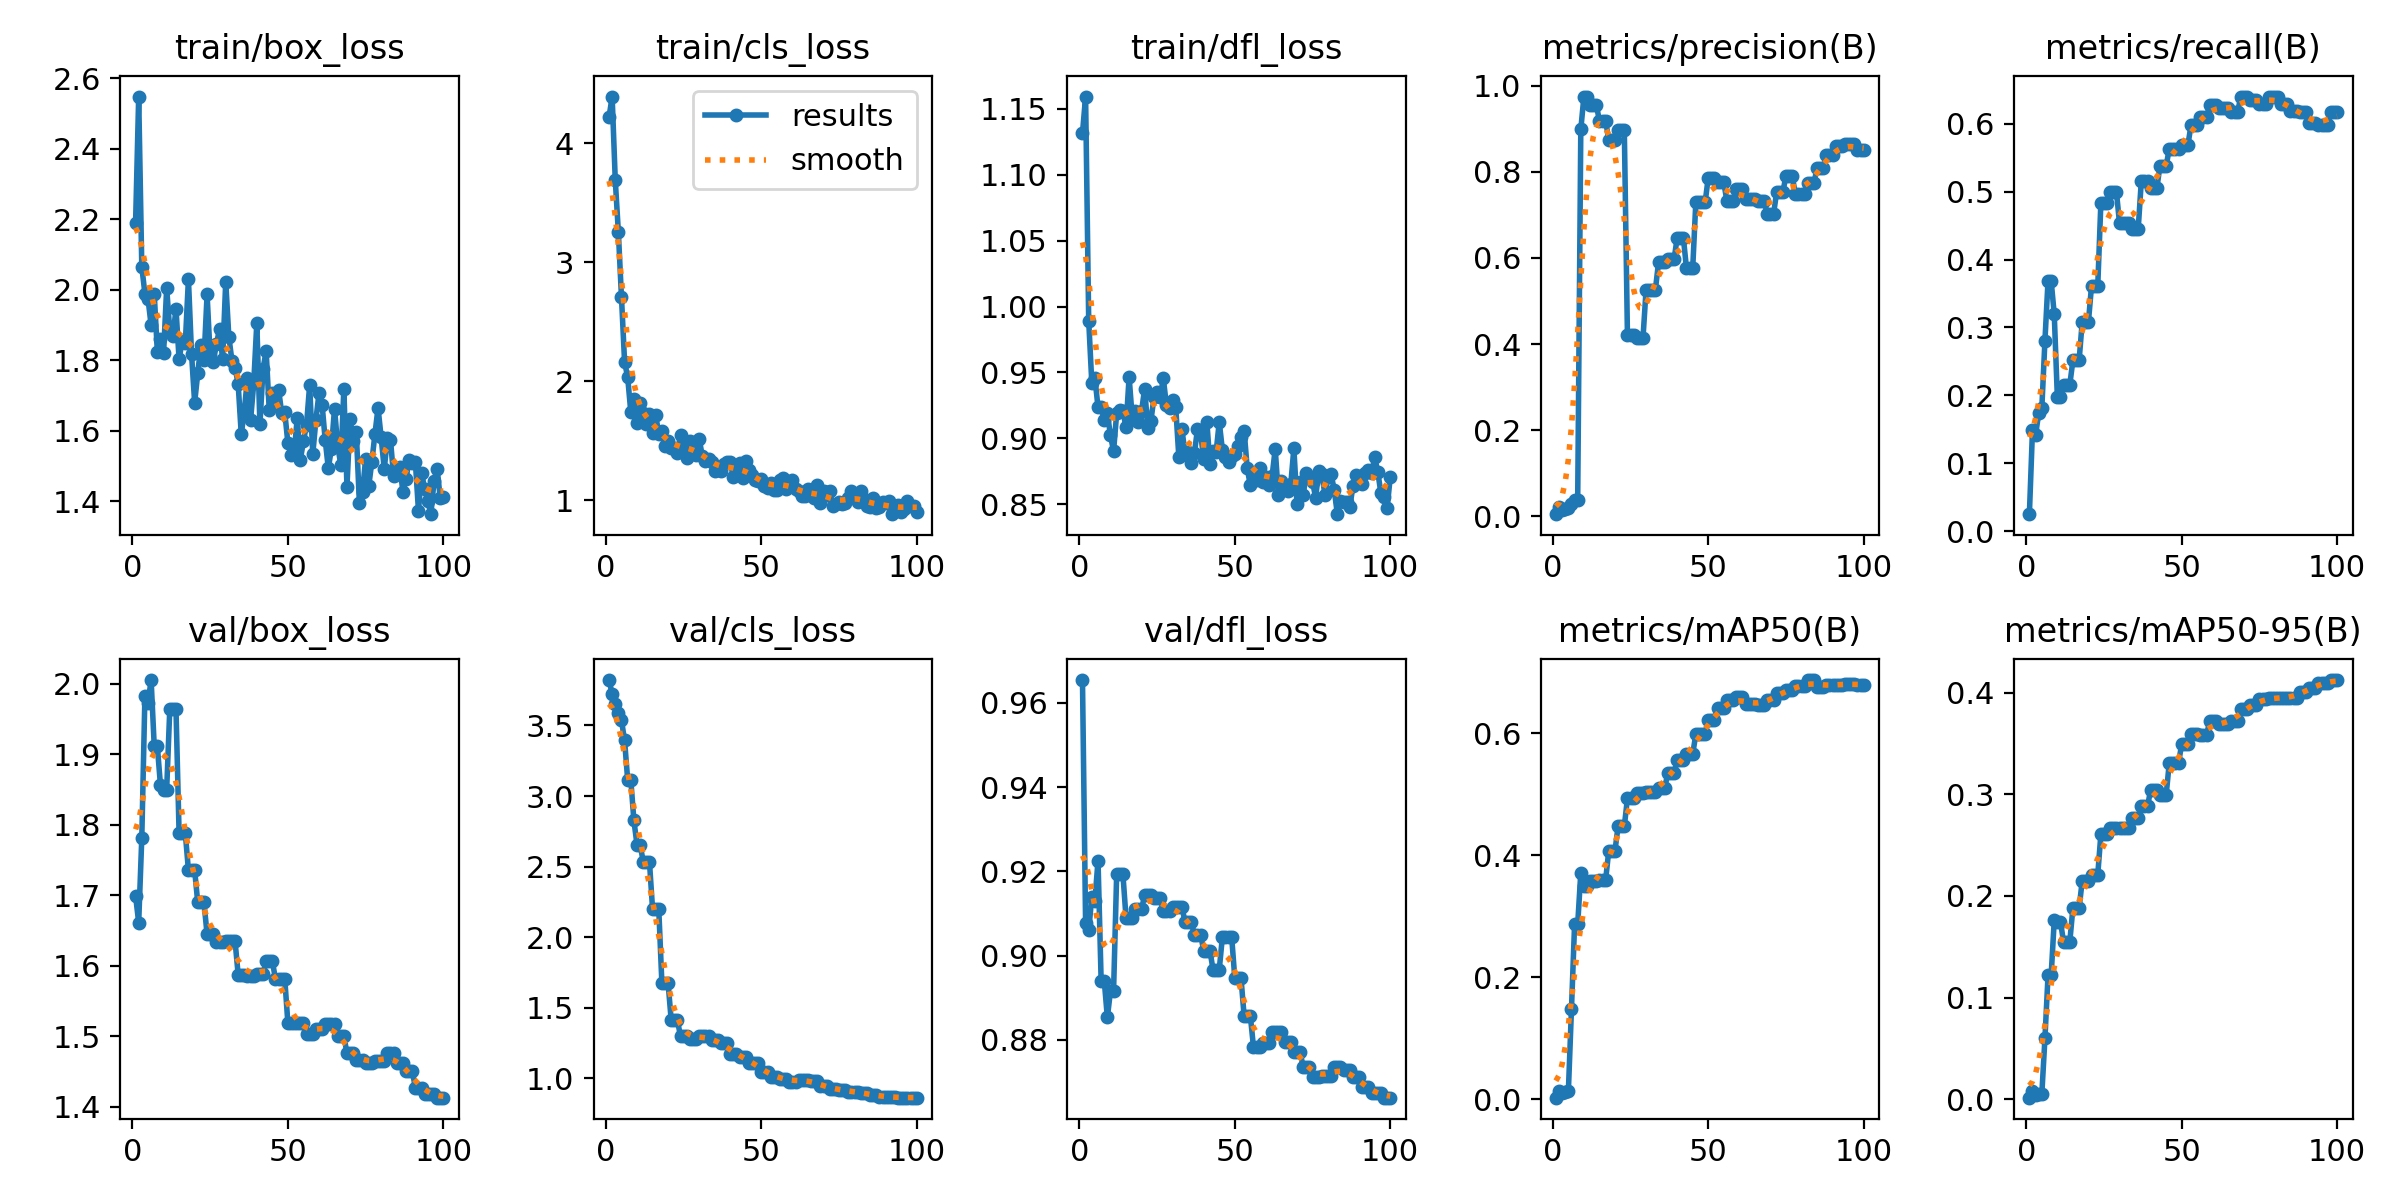

Values plotted in this chart, from the file beside it:
epoch, time, train/box_loss, train/cls_loss, train/dfl_loss, metrics/precision(B), metrics/recall(B), metrics/mAP50(B), metrics/mAP50-95(B), val/box_loss, val/cls_loss, val/dfl_loss, lr/pg0, lr/pg1, lr/pg2
1, 2.706, 2.19, 4.216, 1.132, 0.00513, 0.02482, 0.00269, 0.00137, 1.699, 3.822, 0.9654, 6.668e-05, 6.668e-05, 6.668e-05
2, 3.591, 2.549, 4.39, 1.159, 0.02065, 0.1489, 0.01352, 0.0082, 1.661, 3.723, 0.9078, 0.0001485, 0.0001485, 0.0001485
3, 4.477, 2.065, 3.692, 0.9893, 0.01566, 0.1418, 0.0101, 0.00417, 1.782, 3.651, 0.906, 0.0002288, 0.0002288, 0.0002288
4, 5.317, 1.99, 3.253, 0.9421, 0.0177, 0.1738, 0.01216, 0.00495, 1.982, 3.586, 0.914, 0.0003073, 0.0003073, 0.0003073
5, 6.157, 1.975, 2.708, 0.9457, 0.01881, 0.1809, 0.01289, 0.00482, 1.973, 3.537, 0.9131, 0.0003842, 0.0003842, 0.0003842
6, 7.048, 1.9, 2.162, 0.9235, 0.0284, 0.2801, 0.1483, 0.05964, 2.005, 3.394, 0.9226, 0.0004595, 0.0004595, 0.0004595
7, 7.95, 1.989, 2.033, 0.9239, 0.03749, 0.3688, 0.2868, 0.1217, 1.911, 3.115, 0.8941, 0.0005331, 0.0005331, 0.0005331
8, 8.827, 1.825, 1.742, 0.9139, 0.03749, 0.3688, 0.2868, 0.1217, 1.911, 3.115, 0.8941, 0.0006051, 0.0006051, 0.0006051
9, 10.11, 1.861, 1.852, 0.9191, 0.8983, 0.3194, 0.3715, 0.1759, 1.856, 2.827, 0.8853, 0.0006754, 0.0006754, 0.0006754
10, 11.94, 1.82, 1.652, 0.9022, 0.9744, 0.1972, 0.3505, 0.1744, 1.85, 2.654, 0.8916, 0.0007441, 0.0007441, 0.0007441
11, 13.77, 2.005, 1.819, 0.8903, 0.9744, 0.1972, 0.3505, 0.1744, 1.85, 2.654, 0.8916, 0.0008111, 0.0008111, 0.0008111
12, 15.53, 1.885, 1.736, 0.9188, 0.9551, 0.2156, 0.3572, 0.1548, 1.964, 2.536, 0.9194, 0.0008764, 0.0008764, 0.0008764
13, 17.14, 1.869, 1.637, 0.9217, 0.9551, 0.2156, 0.3572, 0.1548, 1.964, 2.536, 0.9194, 0.0009401, 0.0009401, 0.0009401
14, 18.8, 1.946, 1.723, 0.9207, 0.9551, 0.2156, 0.3572, 0.1548, 1.964, 2.536, 0.9194, 0.001002, 0.001002, 0.001002
15, 20.55, 1.803, 1.564, 0.9084, 0.9175, 0.2514, 0.3604, 0.1881, 1.788, 2.2, 0.9091, 0.001063, 0.001063, 0.001063
16, 22.72, 1.856, 1.717, 0.9465, 0.9175, 0.2514, 0.3604, 0.1881, 1.788, 2.2, 0.9091, 0.001121, 0.001121, 0.001121
17, 24.48, 1.85, 1.558, 0.9158, 0.9175, 0.2514, 0.3604, 0.1881, 1.788, 2.2, 0.9091, 0.001178, 0.001178, 0.001178
18, 26.33, 2.031, 1.581, 0.9204, 0.8731, 0.3085, 0.4079, 0.215, 1.735, 1.675, 0.9111, 0.001234, 0.001234, 0.001234
19, 27.99, 1.819, 1.457, 0.9123, 0.8731, 0.3085, 0.4079, 0.215, 1.735, 1.675, 0.9111, 0.001288, 0.001288, 0.001288
20, 29.86, 1.68, 1.495, 0.9205, 0.8731, 0.3085, 0.4079, 0.215, 1.735, 1.675, 0.9111, 0.00134, 0.00134, 0.00134
21, 31.62, 1.764, 1.443, 0.9377, 0.8966, 0.3617, 0.4478, 0.2211, 1.69, 1.412, 0.9143, 0.001337, 0.001337, 0.001337
22, 33.46, 1.844, 1.44, 0.9079, 0.8966, 0.3617, 0.4478, 0.2211, 1.69, 1.412, 0.9143, 0.00132, 0.00132, 0.00132
23, 35.4, 1.801, 1.397, 0.9129, 0.8966, 0.3617, 0.4478, 0.2211, 1.69, 1.412, 0.9143, 0.001304, 0.001304, 0.001304
24, 37.11, 1.987, 1.552, 0.9312, 0.4215, 0.4838, 0.4933, 0.2608, 1.645, 1.297, 0.9138, 0.001287, 0.001287, 0.001287
25, 38.8, 1.812, 1.451, 0.935, 0.4215, 0.4838, 0.4933, 0.2608, 1.645, 1.297, 0.9138, 0.001271, 0.001271, 0.001271
26, 40.79, 1.797, 1.357, 0.9313, 0.4215, 0.4838, 0.4933, 0.2608, 1.645, 1.297, 0.9138, 0.001254, 0.001254, 0.001254
27, 42.8, 1.846, 1.5, 0.9456, 0.4134, 0.4998, 0.5031, 0.2674, 1.633, 1.279, 0.9105, 0.001238, 0.001238, 0.001238
28, 44.81, 1.889, 1.41, 0.9251, 0.4134, 0.4998, 0.5031, 0.2674, 1.633, 1.279, 0.9105, 0.001221, 0.001221, 0.001221
29, 45.85, 1.803, 1.377, 0.9229, 0.4134, 0.4998, 0.5031, 0.2674, 1.633, 1.279, 0.9105, 0.001205, 0.001205, 0.001205
30, 46.81, 2.023, 1.518, 0.9293, 0.5262, 0.4536, 0.5031, 0.267, 1.635, 1.304, 0.9117, 0.001188, 0.001188, 0.001188
31, 47.67, 1.867, 1.37, 0.9234, 0.5262, 0.4536, 0.5031, 0.267, 1.635, 1.304, 0.9117, 0.001172, 0.001172, 0.001172
32, 48.48, 1.799, 1.334, 0.8857, 0.5262, 0.4536, 0.5031, 0.267, 1.635, 1.304, 0.9117, 0.001155, 0.001155, 0.001155
33, 49.31, 1.78, 1.346, 0.9068, 0.5262, 0.4536, 0.5031, 0.267, 1.635, 1.304, 0.9117, 0.001139, 0.001139, 0.001139
34, 50.2, 1.733, 1.323, 0.8882, 0.5893, 0.4448, 0.5107, 0.2765, 1.587, 1.269, 0.9079, 0.001122, 0.001122, 0.001122
35, 51.65, 1.59, 1.249, 0.89, 0.5893, 0.4448, 0.5107, 0.2765, 1.587, 1.269, 0.9079, 0.001106, 0.001106, 0.001106
36, 53.07, 1.659, 1.259, 0.8816, 0.5893, 0.4448, 0.5107, 0.2765, 1.587, 1.269, 0.9079, 0.001089, 0.001089, 0.001089
37, 54.55, 1.751, 1.249, 0.8888, 0.5964, 0.5153, 0.535, 0.2882, 1.585, 1.25, 0.905, 0.001073, 0.001073, 0.001073
38, 56.03, 1.631, 1.301, 0.9069, 0.5964, 0.5153, 0.535, 0.2882, 1.585, 1.25, 0.905, 0.001056, 0.001056, 0.001056
39, 57.46, 1.735, 1.321, 0.9041, 0.5964, 0.5153, 0.535, 0.2882, 1.585, 1.25, 0.905, 0.00104, 0.00104, 0.00104
40, 58.91, 1.906, 1.324, 0.8842, 0.6464, 0.5048, 0.556, 0.3043, 1.588, 1.172, 0.9012, 0.001023, 0.001023, 0.001023
41, 60.37, 1.619, 1.2, 0.9125, 0.6464, 0.5048, 0.556, 0.3043, 1.588, 1.172, 0.9012, 0.001007, 0.001007, 0.001007
42, 61.79, 1.776, 1.253, 0.8808, 0.6464, 0.5048, 0.556, 0.3043, 1.588, 1.172, 0.9012, 0.0009904, 0.0009904, 0.0009904
43, 63.29, 1.826, 1.314, 0.8903, 0.5757, 0.5381, 0.5664, 0.2995, 1.607, 1.155, 0.8967, 0.0009739, 0.0009739, 0.0009739
44, 64.75, 1.659, 1.19, 0.8898, 0.5757, 0.5381, 0.5664, 0.2995, 1.607, 1.155, 0.8967, 0.0009574, 0.0009574, 0.0009574
45, 66.14, 1.708, 1.328, 0.9124, 0.5757, 0.5381, 0.5664, 0.2995, 1.607, 1.155, 0.8967, 0.0009409, 0.0009409, 0.0009409
46, 67.58, 1.675, 1.257, 0.8912, 0.7289, 0.5634, 0.5983, 0.3309, 1.581, 1.111, 0.9044, 0.0009244, 0.0009244, 0.0009244
47, 68.98, 1.717, 1.208, 0.8861, 0.7289, 0.5634, 0.5983, 0.3309, 1.581, 1.111, 0.9044, 0.0009078, 0.0009078, 0.0009078
48, 70.4, 1.651, 1.171, 0.8824, 0.7289, 0.5634, 0.5983, 0.3309, 1.581, 1.111, 0.9044, 0.0008913, 0.0008913, 0.0008913
49, 71.84, 1.652, 1.162, 0.8863, 0.7289, 0.5634, 0.5983, 0.3309, 1.581, 1.111, 0.9044, 0.0008748, 0.0008748, 0.0008748
50, 73.35, 1.565, 1.178, 0.8878, 0.7865, 0.5689, 0.6224, 0.3498, 1.518, 1.045, 0.8946, 0.0008583, 0.0008583, 0.0008583
51, 74.88, 1.533, 1.121, 0.8945, 0.7865, 0.5689, 0.6224, 0.3498, 1.518, 1.045, 0.8946, 0.0008418, 0.0008418, 0.0008418
52, 76.32, 1.534, 1.104, 0.9013, 0.7865, 0.5689, 0.6224, 0.3498, 1.518, 1.045, 0.8946, 0.0008253, 0.0008253, 0.0008253
53, 77.88, 1.637, 1.147, 0.9057, 0.7753, 0.598, 0.6414, 0.3597, 1.519, 1.013, 0.8857, 0.0008088, 0.0008088, 0.0008088
54, 79.4, 1.519, 1.088, 0.8772, 0.7753, 0.598, 0.6414, 0.3597, 1.519, 1.013, 0.8857, 0.0007923, 0.0007923, 0.0007923
55, 80.88, 1.57, 1.09, 0.8642, 0.7753, 0.598, 0.6414, 0.3597, 1.519, 1.013, 0.8857, 0.0007758, 0.0007758, 0.0007758
56, 81.87, 1.618, 1.173, 0.8719, 0.7317, 0.61, 0.6542, 0.3588, 1.503, 0.9976, 0.8784, 0.0007593, 0.0007593, 0.0007593
57, 82.66, 1.73, 1.187, 0.8685, 0.7317, 0.61, 0.6542, 0.3588, 1.503, 0.9976, 0.8784, 0.0007428, 0.0007428, 0.0007428
58, 83.41, 1.534, 1.093, 0.8778, 0.7317, 0.61, 0.6542, 0.3588, 1.503, 0.9976, 0.8784, 0.0007263, 0.0007263, 0.0007263
59, 84.18, 1.63, 1.12, 0.8671, 0.7596, 0.6279, 0.6595, 0.3718, 1.51, 0.9752, 0.8792, 0.0007098, 0.0007098, 0.0007098
60, 84.96, 1.707, 1.169, 0.8709, 0.7596, 0.6279, 0.6595, 0.3718, 1.51, 0.9752, 0.8792, 0.0006933, 0.0006933, 0.0006933
... 40 more rows
